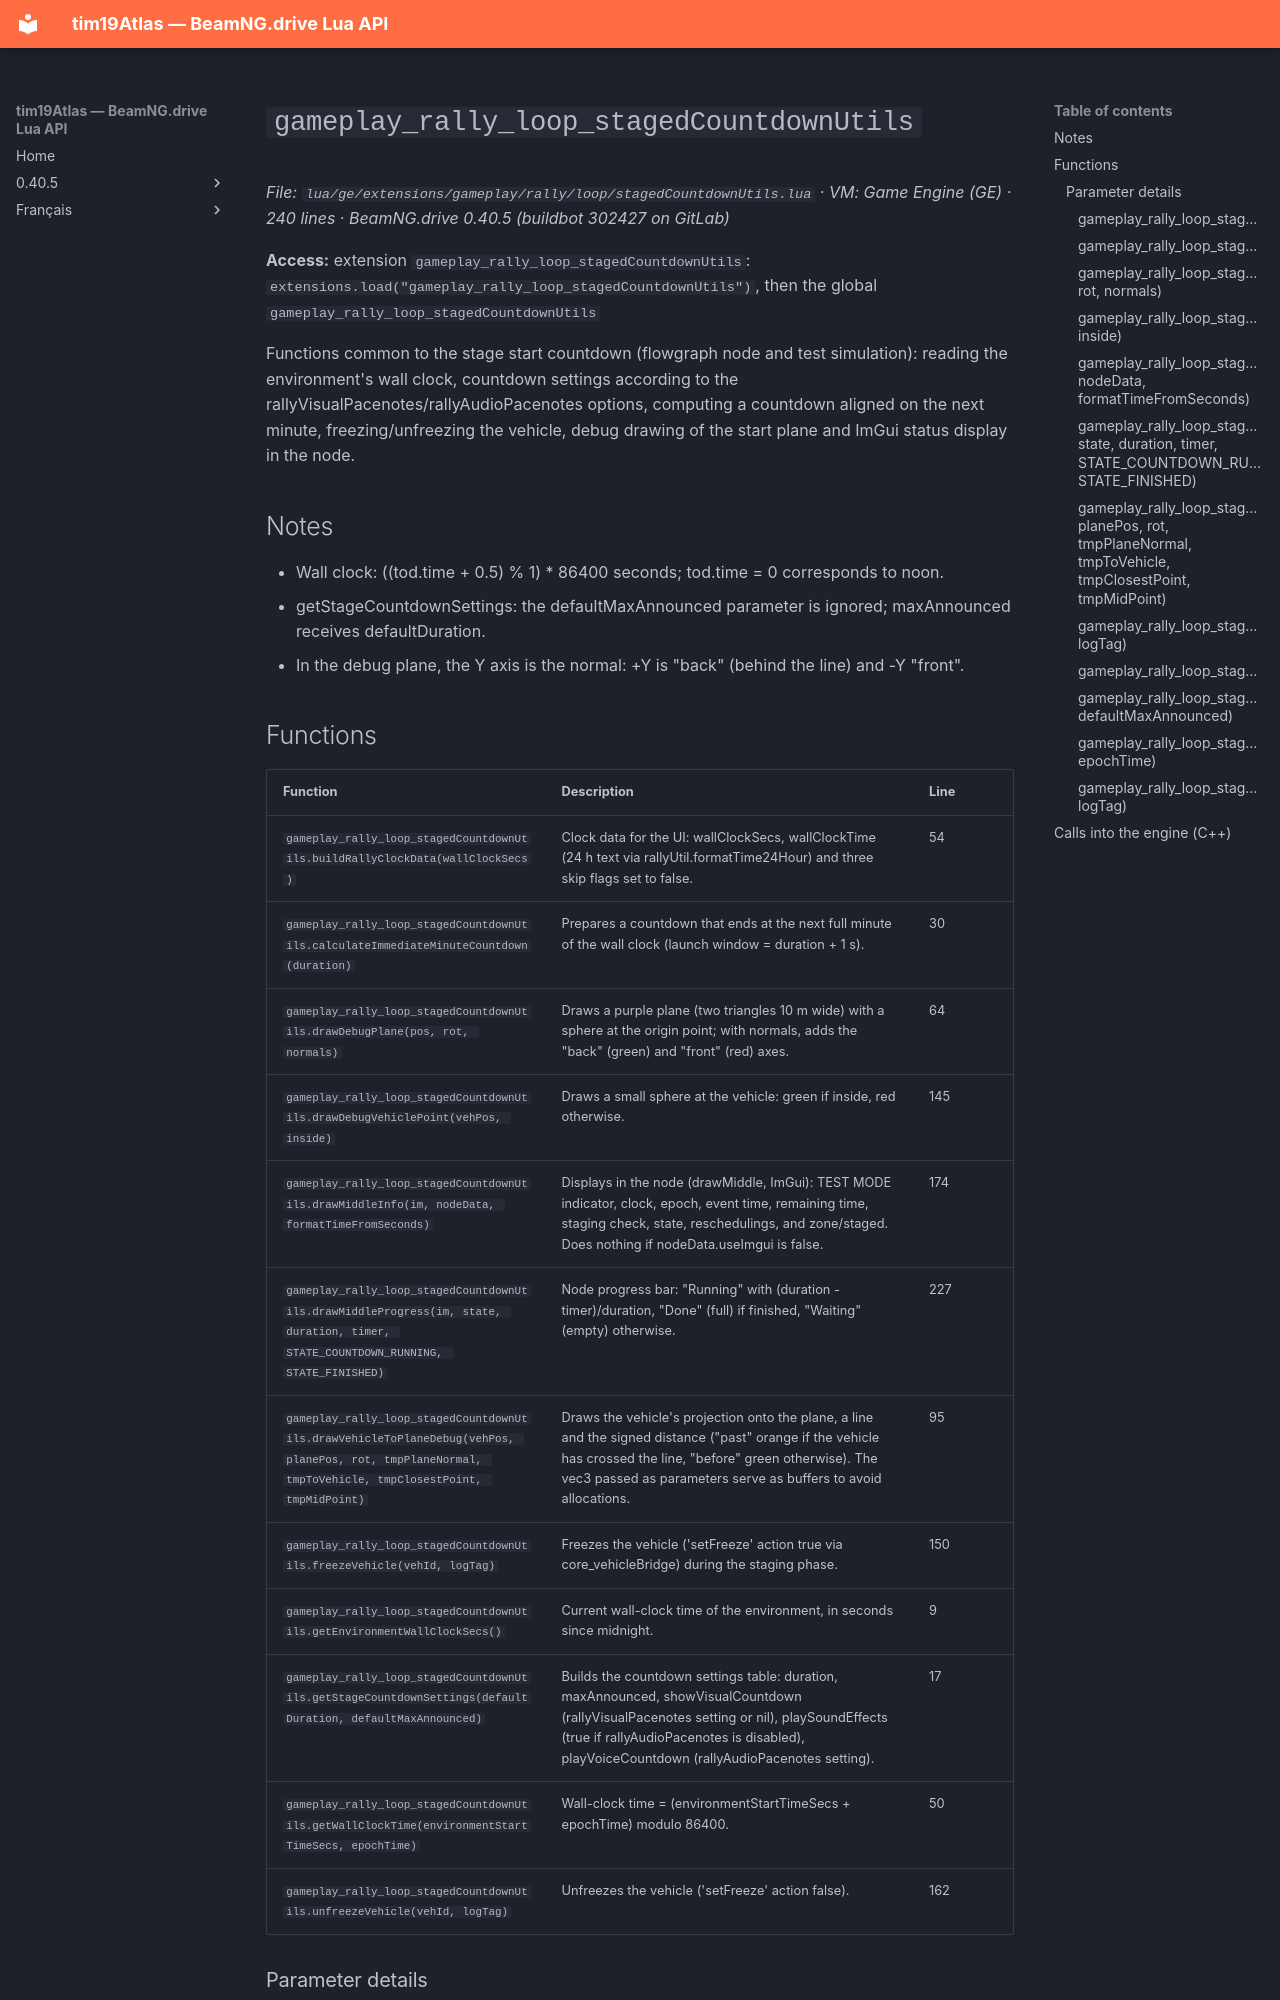

repository: Tim0219800/beamng-lua-atlas · page: 0.40.5/ge/extensions/gameplay/rally/loop/stagedCountdownUtils.html · generator: mkdocs

# `gameplay_rally_loop_stagedCountdownUtils`

*File: `lua/ge/extensions/gameplay/rally/loop/stagedCountdownUtils.lua` · VM: Game Engine (GE) · 240 lines · BeamNG.drive 0.40.5 (buildbot 302427 on GitLab)*

**Access:** extension `gameplay_rally_loop_stagedCountdownUtils`: `extensions.load("gameplay_rally_loop_stagedCountdownUtils")`, then the global `gameplay_rally_loop_stagedCountdownUtils`

Functions common to the stage start countdown (flowgraph node and test simulation): reading the environment's wall clock, countdown settings according to the rallyVisualPacenotes/rallyAudioPacenotes options, computing a countdown aligned on the next minute, freezing/unfreezing the vehicle, debug drawing of the start plane and ImGui status display in the node.

## Notes

- Wall clock: ((tod.time + 0.5) % 1) * 86400 seconds; tod.time = 0 corresponds to noon.
- getStageCountdownSettings: the defaultMaxAnnounced parameter is ignored; maxAnnounced receives defaultDuration.
- In the debug plane, the Y axis is the normal: +Y is "back" (behind the line) and -Y "front".
